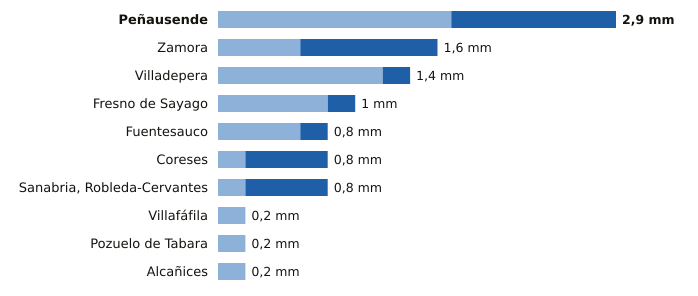

The data file committed next to this chart (first rows):
estacion, provincia, indicativo, mm_6_dias_anteriores, mm_hoy, mm_7_dias, horas_de_hoy
Peñausende, Zamora, 2882D, 1.7, 1.2, 2.9, 20
Zamora, Zamora, 2614, 0.6, 1.0, 1.6, 20
Villadepera, Zamora, 2804F, 1.2, 0.2, 1.4, 19
Fresno de Sayago, Zamora, 2885K, 0.8, 0.2, 1.0, 19
Fuentesauco, Zamora, 2555B, 0.6, 0.2, 0.8, 17
Coreses, Zamora, 2565, 0.2, 0.6, 0.8, 20
Sanabria, Robleda-Cervantes, Zamora, 2766E, 0.2, 0.6, 0.8, 20
Villafáfila, Zamora, 2611D, 0.2, 0.0, 0.2, 19
Pozuelo de Tabara, Zamora, 2789H, 0.2, 0.0, 0.2, 20
Alcañices, Zamora, 2966D, 0.2, 0.0, 0.2, 19
